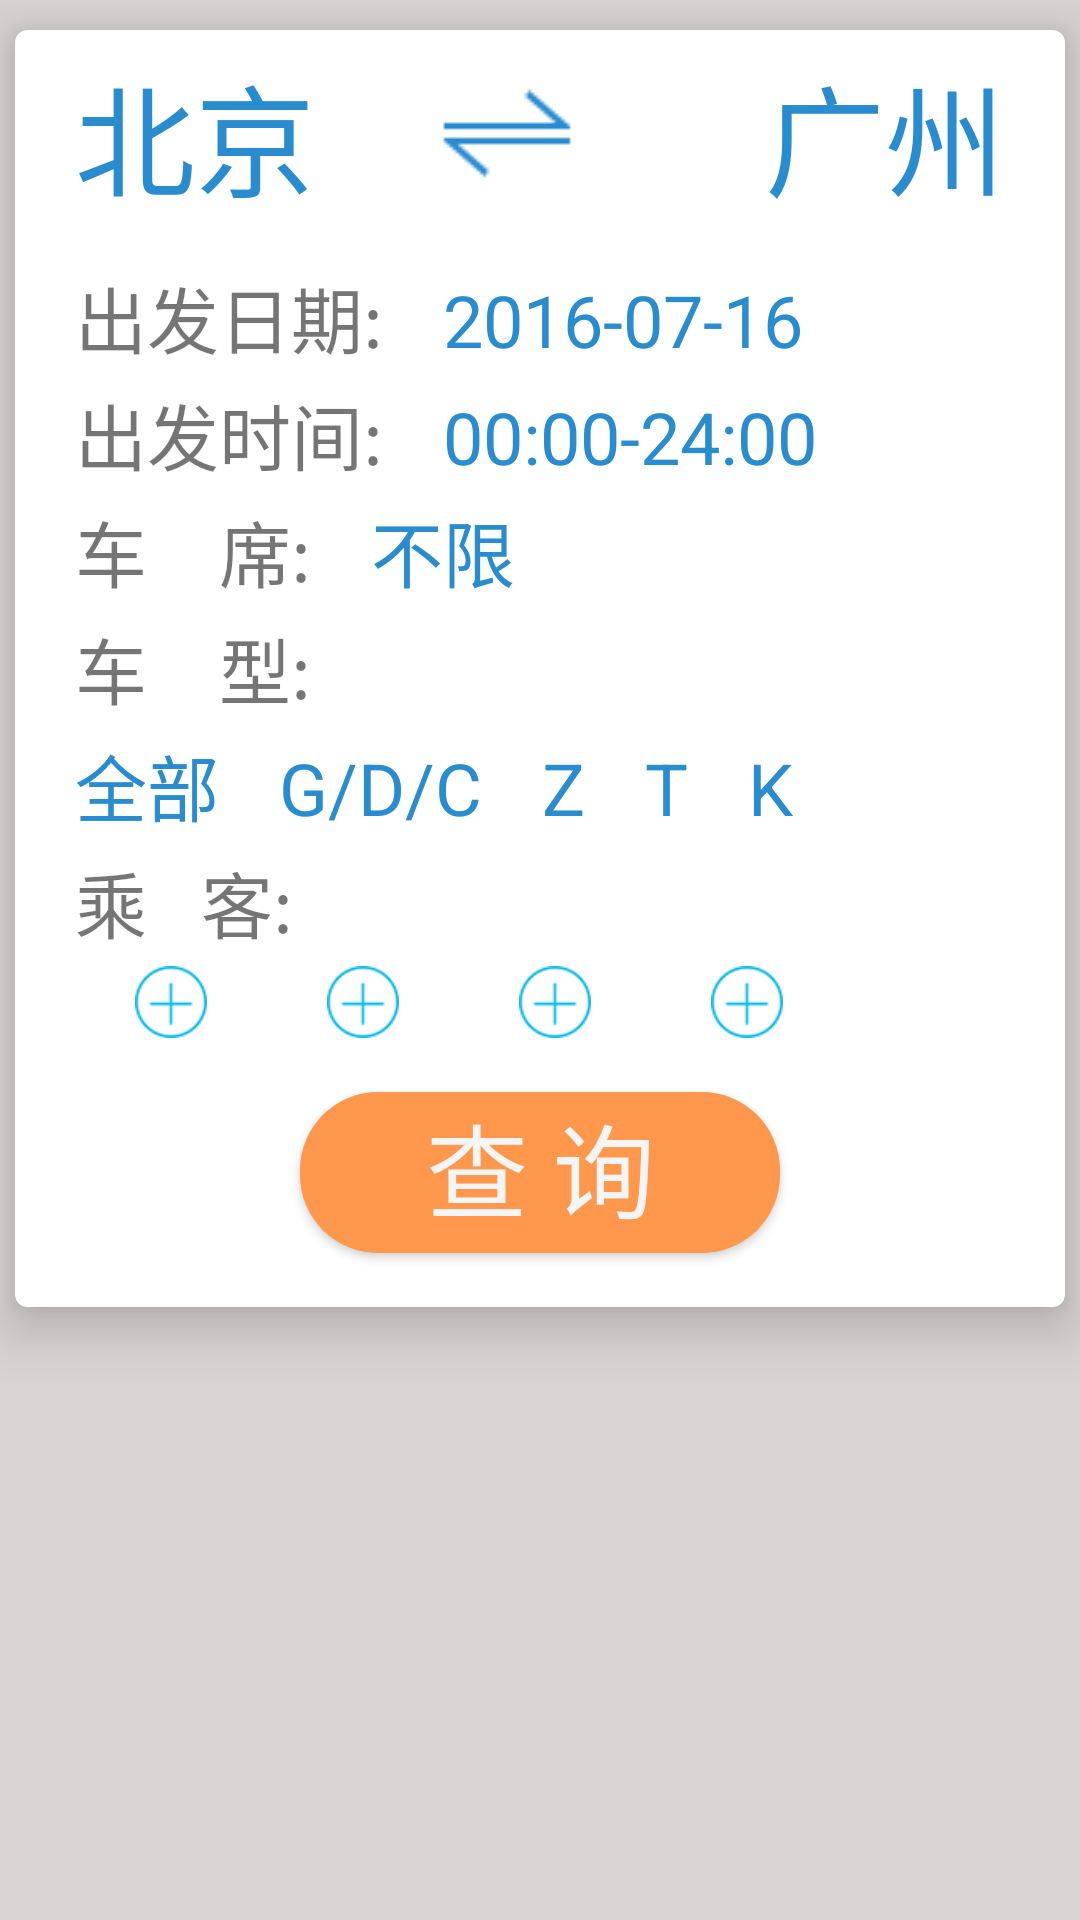

Write the Android layout XML for this screen, with the resource values it uses.
<!-- AndroidManifest.xml: application theme AppTheme -->
<!-- res/layout/fragment_ticket.xml -->
<LinearLayout xmlns:android="http://schemas.android.com/apk/res/android"
              xmlns:app="http://schemas.android.com/apk/res-auto"
              xmlns:tools="http://schemas.android.com/tools"
              android:layout_width="match_parent"
              android:layout_height="match_parent"
              android:background="@color/ticket_bg"
              android:orientation="vertical"
              tools:context="com.hjianfei.ticket.fragment.TicketFragment">

    <android.support.v7.widget.CardView
        android:layout_width="match_parent"
        android:layout_height="wrap_content"
        android:layout_marginBottom="5dp"
        android:layout_marginLeft="5dp"
        android:layout_marginRight="5dp"
        android:layout_marginTop="10dp"
        app:cardCornerRadius="4dp"
        app:cardElevation="10dp">

        <LinearLayout
            android:layout_width="match_parent"
            android:layout_height="wrap_content"
            android:orientation="vertical">

            <LinearLayout
                android:layout_width="match_parent"
                android:layout_height="wrap_content"
                android:layout_marginTop="6dp"
                android:orientation="horizontal">

                <TextView
                    android:id="@+id/state_start"
                    android:layout_width="wrap_content"
                    android:layout_height="wrap_content"
                    android:layout_marginLeft="20dp"
                    android:text="北京"
                    android:textColor="@color/ticket_text"
                    android:textSize="40sp"/>

                <ImageView
                    android:layout_width="0dp"
                    android:layout_height="wrap_content"
                    android:layout_weight="1"
                    android:gravity="center_horizontal"
                    android:src="@drawable/exchange_blue"/>

                <TextView
                    android:id="@+id/state_end"
                    android:layout_width="wrap_content"
                    android:layout_height="wrap_content"
                    android:layout_marginLeft="20dp"
                    android:layout_marginRight="20dp"
                    android:text="广州"
                    android:textColor="@color/ticket_text"
                    android:textSize="40sp"/>

            </LinearLayout>

            <ImageView
                android:layout_width="match_parent"
                android:layout_height="wrap_content"
                android:layout_marginTop="4dp"
                android:src="@drawable/line"/>

            <LinearLayout
                android:layout_width="match_parent"
                android:layout_height="wrap_content"
                android:layout_marginTop="4dp"
                android:orientation="horizontal">

                <TextView
                    android:layout_width="wrap_content"
                    android:layout_height="wrap_content"
                    android:layout_marginLeft="20dp"
                    android:text="出发日期:"
                    android:textSize="24sp"/>

                <TextView
                    android:id="@+id/start_date"
                    android:layout_width="wrap_content"
                    android:layout_height="wrap_content"
                    android:layout_marginLeft="20dp"
                    android:text="2016-07-16"
                    android:textColor="@color/ticket_text"
                    android:textSize="24sp"/>
            </LinearLayout>

            <LinearLayout
                android:layout_width="match_parent"
                android:layout_height="wrap_content"
                android:layout_marginTop="4dp"
                android:orientation="horizontal">

                <TextView
                    android:layout_width="wrap_content"
                    android:layout_height="wrap_content"
                    android:layout_marginLeft="20dp"
                    android:text="出发时间:"
                    android:textSize="24sp"/>

                <TextView
                    android:id="@+id/start_time"
                    android:layout_width="wrap_content"
                    android:layout_height="wrap_content"
                    android:layout_marginLeft="20dp"
                    android:text="00:00-24:00"
                    android:textColor="@color/ticket_text"
                    android:textSize="24sp"/>
            </LinearLayout>

            <LinearLayout
                android:layout_width="match_parent"
                android:layout_height="wrap_content"
                android:layout_marginTop="4dp"
                android:orientation="horizontal">

                <TextView
                    android:layout_width="wrap_content"
                    android:layout_height="wrap_content"
                    android:layout_marginLeft="20dp"
                    android:text="车    席:"
                    android:textSize="24sp"/>

                <TextView
                    android:id="@+id/cart_type"
                    android:layout_width="wrap_content"
                    android:layout_height="wrap_content"
                    android:layout_marginLeft="20dp"
                    android:text="不限"
                    android:textColor="@color/ticket_text"
                    android:textSize="24sp"/>
            </LinearLayout>

            <TextView
                android:layout_width="wrap_content"
                android:layout_height="wrap_content"
                android:layout_marginLeft="20dp"
                android:layout_marginTop="4dp"
                android:text="车    型:"
                android:textSize="24sp"/>

            <LinearLayout
                android:layout_width="match_parent"
                android:layout_height="wrap_content"
                android:layout_marginTop="4dp"
                android:orientation="horizontal">

                <TextView
                    android:id="@+id/all_cart"
                    android:layout_width="wrap_content"
                    android:layout_height="wrap_content"
                    android:layout_marginLeft="20dp"
                    android:text="全部"
                    android:textColor="@color/ticket_text"
                    android:textSize="24sp"/>

                <TextView
                    android:id="@+id/gdc_cart"
                    android:layout_width="wrap_content"
                    android:layout_height="wrap_content"
                    android:layout_marginLeft="20dp"
                    android:text="G/D/C"
                    android:textColor="@color/ticket_text"
                    android:textSize="24sp"/>

                <TextView
                    android:id="@+id/z_cart"
                    android:layout_width="wrap_content"
                    android:layout_height="wrap_content"
                    android:layout_marginLeft="20dp"
                    android:text="Z"
                    android:textColor="@color/ticket_text"
                    android:textSize="24sp"/>

                <TextView
                    android:id="@+id/t_cart"
                    android:layout_width="wrap_content"
                    android:layout_height="wrap_content"
                    android:layout_marginLeft="20dp"
                    android:text="T"
                    android:textColor="@color/ticket_text"
                    android:textSize="24sp"/>

                <TextView
                    android:id="@+id/k_cart"
                    android:layout_width="wrap_content"
                    android:layout_height="wrap_content"
                    android:layout_marginLeft="20dp"
                    android:text="K"
                    android:textColor="@color/ticket_text"
                    android:textSize="24sp"/>
            </LinearLayout>

            <TextView
                android:layout_width="wrap_content"
                android:layout_height="wrap_content"
                android:layout_marginLeft="20dp"
                android:layout_marginTop="4dp"
                android:text="乘   客:"
                android:textSize="24sp"/>

            <LinearLayout
                android:layout_width="match_parent"
                android:layout_height="wrap_content"
                android:layout_marginTop="4dp"
                android:orientation="horizontal">

                <ImageView
                    android:id="@+id/btn_add_1"
                    android:layout_width="24dp"
                    android:layout_height="24dp"
                    android:layout_marginLeft="40dp"
                    android:background="@drawable/add_pro"
                    />

                <ImageButton
                    android:id="@+id/btn_add2"
                    android:layout_width="24dp"
                    android:layout_height="24dp"
                    android:layout_marginLeft="40dp"
                    android:background="@drawable/add_pro"
                    android:textColor="@color/ticket_text"
                    />

                <ImageView
                    android:id="@+id/btn_add_3"
                    android:layout_width="24dp"
                    android:layout_height="24dp"
                    android:layout_marginLeft="40dp"
                    android:background="@drawable/add_pro"
                    />

                <ImageView
                    android:id="@+id/btn_add_4"
                    android:layout_width="24dp"
                    android:layout_height="24dp"
                    android:layout_marginLeft="40dp"
                    android:background="@drawable/add_pro"
                    />

            </LinearLayout>

            <Button
                android:id="@+id/btn_search"
                android:layout_width="160dp"
                android:layout_height="wrap_content"
                android:layout_gravity="center_horizontal"
                android:layout_margin="18dp"
                android:background="@drawable/button_oval"
                android:text="查 询"
                android:textColor="@color/window_background"
                android:textSize="34sp"/>
        </LinearLayout>

    </android.support.v7.widget.CardView>

    <android.support.v7.widget.CardView
        android:layout_width="match_parent"
        android:layout_height="wrap_content"
        android:layout_marginBottom="5dp"
        android:layout_marginLeft="5dp"
        android:layout_marginRight="5dp"
        android:layout_marginTop="10dp"
        app:cardCornerRadius="4dp"
        app:cardElevation="10dp">

        
            
            
            

            
                
                
                
                
                

            
                
                
                
                
                
        
    </android.support.v7.widget.CardView>

</LinearLayout>
<!-- resources referenced by this layout -->
<resources>
  <color name="ticket_bg">#c4d2cccc</color>
  <color name="ticket_li">#b2b2b2</color>
  <color name="ticket_text">#298ccf</color>
  <color name="window_background">#FFF5F5F5</color>
  <!-- drawable add_pro: png bitmap (drawable, 2322 bytes) -->
  <!-- drawable button_oval (drawable) -->
  <?xml version="1.0" encoding="utf-8"?>
  <shape xmlns:android="http://schemas.android.com/apk/res/android">
      xmlns:android="http//schemas.android.com/apk/res/android"
      android:shape="oval">
      
      <solid android:color="#ff974c" />
      
      
      <corners android:radius="26dip" />
  
      
      <padding
          android:left="8dp"
          android:right="8dp"
          android:bottom="4dp"
          />
  </shape>
  <!-- drawable exchange_blue: png bitmap (drawable, 18381 bytes) -->
  <style name="AppTheme" parent="BaseAppTheme" />
  <style name="BaseAppTheme" parent="Theme.AppCompat.Light.NoActionBar">
          
          <item name="colorPrimary">@color/primary</item>
          <item name="colorPrimaryDark">@color/primary_dark</item>
          <item name="colorAccent">@color/accent</item>
          <item name="android:windowBackground">@color/window_background</item>
      </style>
  <color name="primary">#298ccf</color>
  <color name="primary_dark">#2982cf</color>
  <color name="accent">#ffb74d</color>
</resources>
